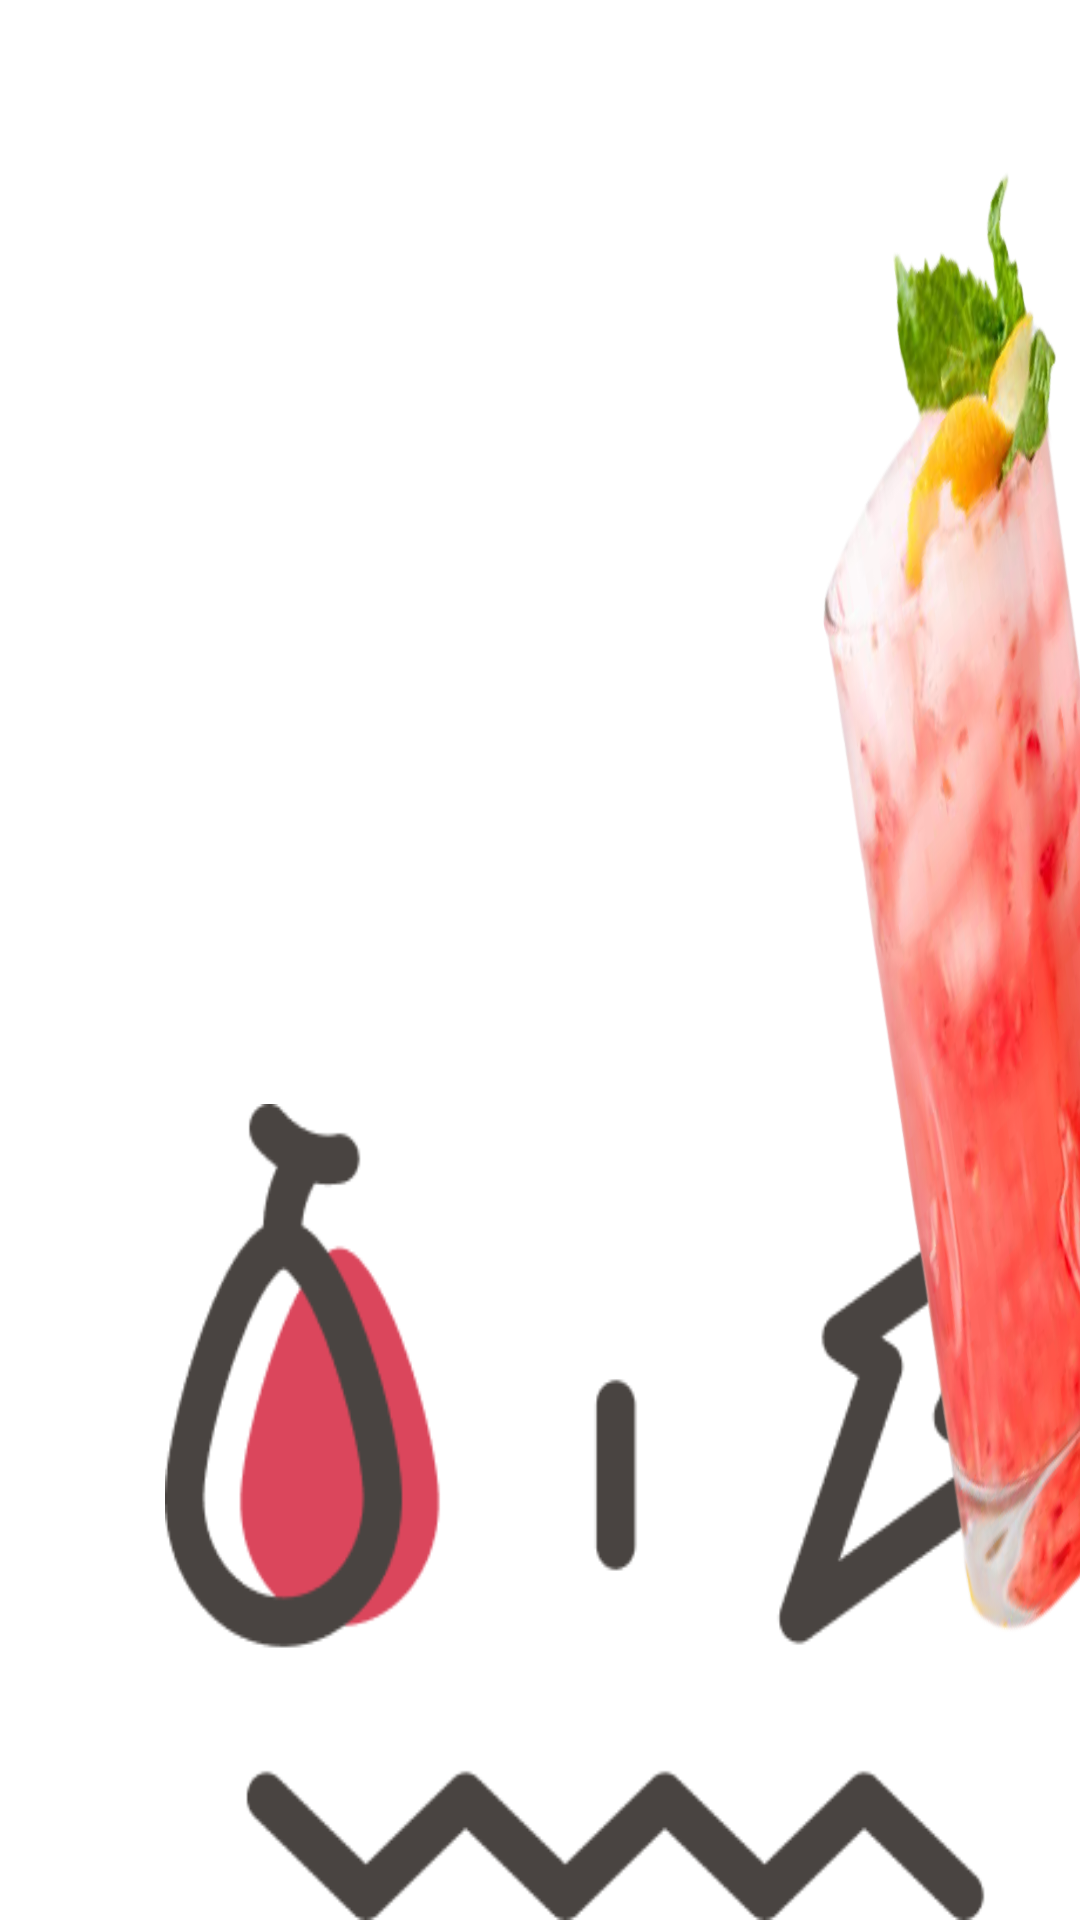

Layout XML and referenced resources for this Android screen:
<!-- AndroidManifest.xml: application theme Theme.GraduateProject -->
<!-- res/layout/detail_answer_raspberry_gin_fizz.xml -->
<?xml version="1.0" encoding="utf-8"?>
<RelativeLayout
    xmlns:android="http://schemas.android.com/apk/res/android"
    android:layout_width="match_parent"
    android:layout_height="match_parent">

    <RelativeLayout
        android:id="@+id/frame"
        android:layout_width="389.06dp"
        android:layout_height="274.95dp"
        android:layout_alignParentLeft="true"
        android:layout_marginLeft="55dp"
        android:layout_alignParentTop="true"
        android:layout_marginTop="368dp"
        android:clipToOutline="true"
        android:background="@drawable/face_raspberry_ginfizz"
        />

    <TextView
        android:id="@+id/text_grasshopper"
        android:layout_width="551dp"
        android:layout_height="216dp"
        android:layout_alignParentLeft="true"
        android:layout_marginLeft="55dp"
        android:layout_alignParentTop="true"
        android:layout_marginTop="740dp"
        android:fontFamily="@font/dxhanlgrumstd_regular"
        android:textSize="80dp"
        android:textColor="#DB465C"
        android:text="RASPBERRY\nGIN FIZZ"
        android:lineSpacingExtra="20sp"
        android:gravity="left"
        />

    <View
        android:id="@+id/grasshopper"
        android:layout_width="566dp"
        android:layout_height="1025dp"
        android:layout_alignParentLeft="true"
        android:layout_marginLeft="234dp"
        android:layout_alignParentTop="true"
        android:layout_marginTop="-30dp"
        android:background="@drawable/raspberry_gin"
        />

</RelativeLayout>
<!-- resources referenced by this layout -->
<resources>
  <!-- drawable face_raspberry_ginfizz: png bitmap (drawable-v24, 12234 bytes) -->
  <!-- drawable raspberry_gin: png bitmap (drawable-v24, 310845 bytes) -->
  <style name="Theme.GraduateProject" parent="Theme.MaterialComponents.DayNight.NoActionBar">
          
          <item name="colorPrimary">@color/black</item>
          <item name="colorPrimaryVariant">@color/black</item>
          <item name="colorOnPrimary">@color/white</item>
          
          <item name="colorSecondary">@color/teal_200</item>
          <item name="colorSecondaryVariant">@color/teal_700</item>
          <item name="colorOnSecondary">@color/black</item>
          
          <item name="android:statusBarColor" tools:targetApi="l">?attr/colorPrimaryVariant</item>
          
      </style>
  <color name="black">#FF000000</color>
  <color name="white">#FFFFFFFF</color>
  <color name="teal_200">#FF03DAC5</color>
  <color name="teal_700">#FF018786</color>
</resources>
